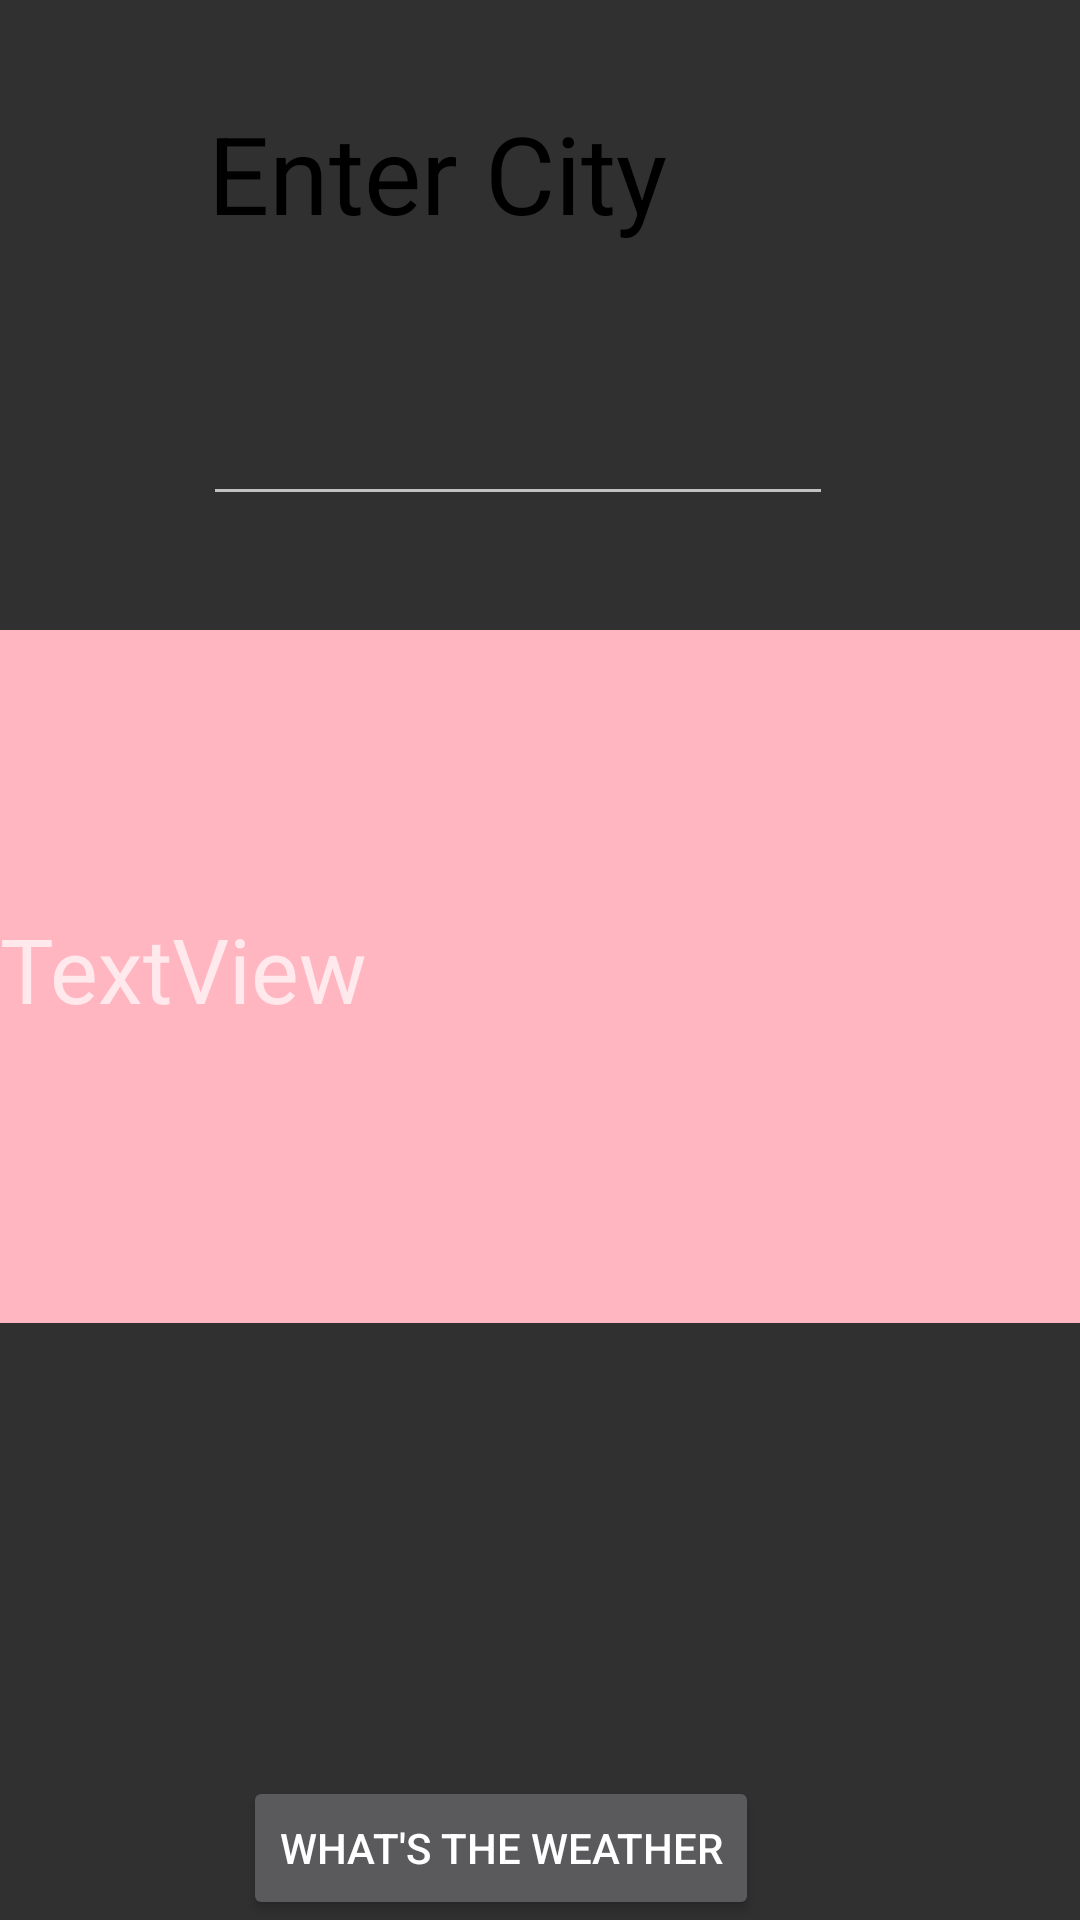

Android layout source for this screen:
<!-- AndroidManifest.xml: application theme Theme.AppCompat.NoActionBar -->
<!-- res/layout/activity_weather_app.xml -->
<?xml version="1.0" encoding="utf-8"?>
<androidx.constraintlayout.widget.ConstraintLayout xmlns:android="http://schemas.android.com/apk/res/android"
    xmlns:app="http://schemas.android.com/apk/res-auto"
    xmlns:tools="http://schemas.android.com/tools"
    android:layout_width="match_parent"
    android:layout_height="match_parent"
    tools:context=".WeatherApp">

    <ImageView
        android:id="@+id/backgroundImageView"
        android:layout_width="411dp"
        android:layout_height="731dp"
        android:layout_marginStart="10dp"
        android:layout_marginTop="10dp"
        android:layout_marginEnd="10dp"
        app:layout_constraintBottom_toBottomOf="parent"
        app:layout_constraintEnd_toEndOf="parent"
        app:layout_constraintStart_toStartOf="parent"
        app:layout_constraintTop_toTopOf="parent"
        app:srcCompat="@drawable/pink" />

    <TextView
        android:id="@+id/WeatherText"
        android:layout_width="195dp"
        android:layout_height="59dp"
        android:layout_marginTop="20dp"
        android:text="Enter City"

        android:textColor="@android:color/black"
        android:textSize="36sp"
        app:layout_constraintBottom_toBottomOf="parent"
        app:layout_constraintEnd_toEndOf="parent"
        app:layout_constraintHorizontal_bias="0.421"
        app:layout_constraintStart_toStartOf="parent"
        app:layout_constraintTop_toTopOf="parent"
        app:layout_constraintVertical_bias="0.024" />

    <EditText
        android:id="@+id/editText"
        android:layout_width="wrap_content"
        android:layout_height="wrap_content"
        android:layout_marginTop="20dp"
        android:ems="10"
        android:onClick="getWeather"
        android:inputType="textPersonName"
        app:layout_constraintBottom_toBottomOf="parent"
        app:layout_constraintEnd_toEndOf="parent"
        app:layout_constraintHorizontal_bias="0.452"
        app:layout_constraintStart_toStartOf="parent"
        app:layout_constraintTop_toBottomOf="@+id/WeatherText"
        app:layout_constraintVertical_bias="0.038" />

    <Button
        android:id="@+id/button5"
        android:layout_width="wrap_content"
        android:layout_height="wrap_content"
        android:text="What's The Weather"
        app:layout_constraintBottom_toBottomOf="parent"
        app:layout_constraintEnd_toEndOf="parent"
        app:layout_constraintHorizontal_bias="0.431"
        app:layout_constraintStart_toStartOf="parent"
        app:layout_constraintVertical_bias="0.048"
        android:onClick="getWeather"/>

    <TextView
        android:id="@+id/resultTextView"
        android:layout_width="0dp"
        android:layout_height="35dp"
        android:text="TextView"
        android:textSize="30sp"
        app:layout_constraintBottom_toBottomOf="parent"
        app:layout_constraintEnd_toEndOf="parent"
        app:layout_constraintHorizontal_bias="0.5"
        app:layout_constraintStart_toStartOf="parent"
        app:layout_constraintTop_toTopOf="parent" />

</androidx.constraintlayout.widget.ConstraintLayout>
<!-- resources referenced by this layout -->
<resources>
  <!-- drawable pink: png bitmap (drawable, 13058 bytes) -->
</resources>
